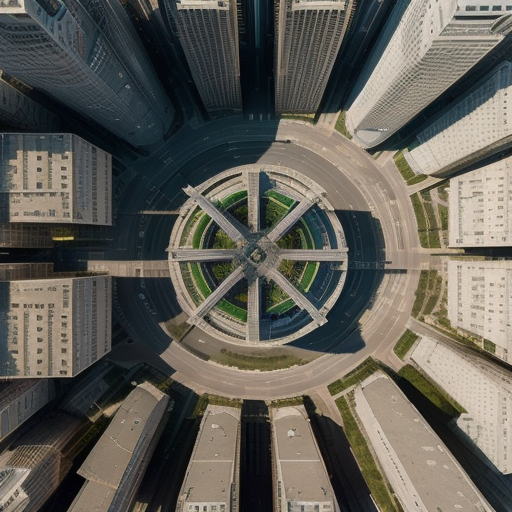
Generation parameters embedded in this image by AUTOMATIC1111 Stable Diffusion web UI or a fork of it (Forge, ...) (PNG 'parameters' text chunk):
Top-down drone satellite view, urban landscape, like google map satellite images, urban landscape, realistic, cinematic lighting, day, atmospheric perspective, immersive, skyscrapers
Steps: 20, Sampler: Euler a, CFG scale: 7, Seed: 2570216265, Size: 512x512, Model hash: d7fc69397d, Model: realisticVisionV50_v50VAE, Version: v1.5.1